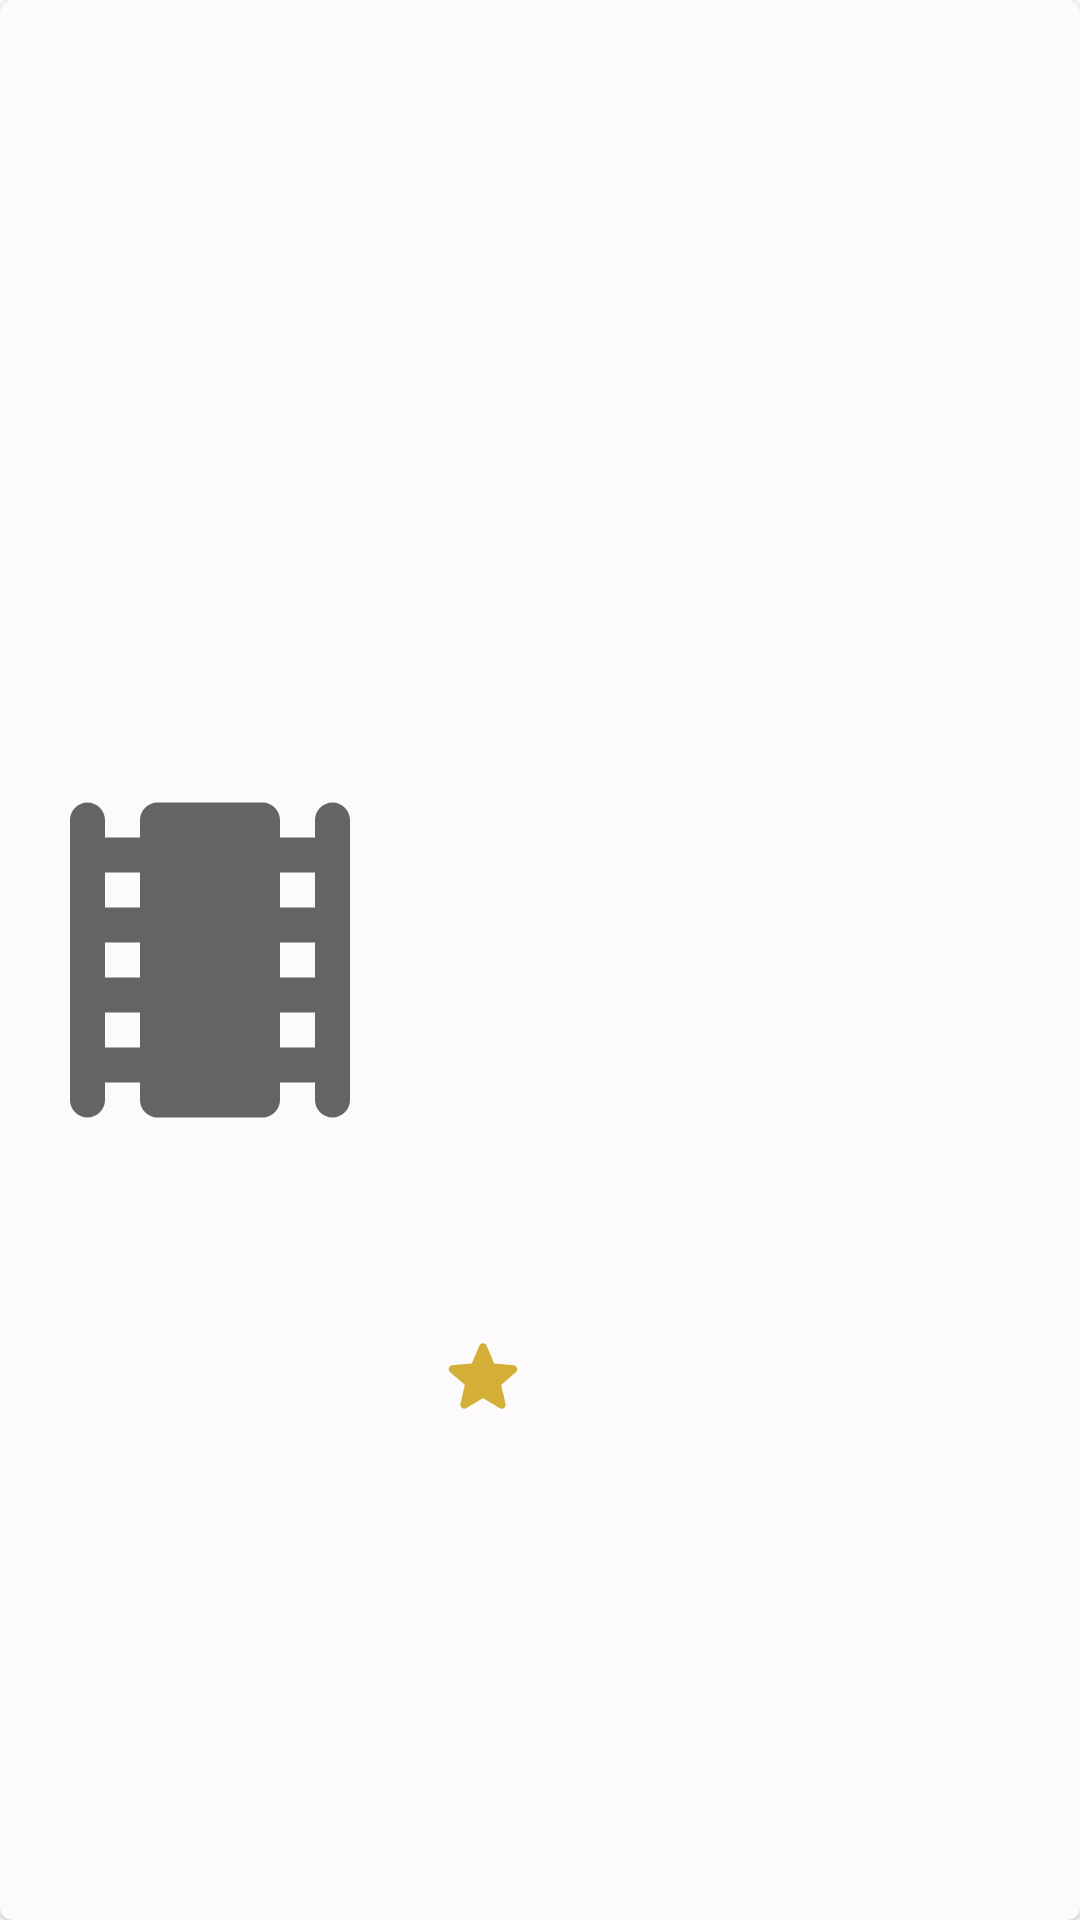

Reconstruct the res/layout file that produces this screen, plus the resources it refers to.
<!-- AndroidManifest.xml: application theme AppTheme -->
<!-- res/layout/card_list_item.xml -->
<?xml version="1.0" encoding="utf-8"?>
<com.google.android.material.card.MaterialCardView
    xmlns:android="http://schemas.android.com/apk/res/android"
    xmlns:tools="http://schemas.android.com/tools"
    android:layout_width="match_parent"
    android:layout_height="210dp"
    android:layout_margin="8dp">

    <LinearLayout
        android:layout_width="match_parent"
        android:layout_height="match_parent"
        android:orientation="horizontal">

        <ImageView
            android:id="@+id/img_item"
            android:layout_width="140dp"
            android:layout_height="match_parent"
            android:src="@drawable/ic_movies_64"
            android:transitionName="imageView"
            tools:ignore="ContentDescription" />

        <LinearLayout
            android:layout_width="match_parent"
            android:layout_height="match_parent"
            android:orientation="vertical"
            android:layout_marginStart="5dp"
            android:weightSum="3">

            <com.google.android.material.textview.MaterialTextView
                android:id="@+id/text_item_title"
                android:layout_width="match_parent"
                android:layout_height="wrap_content"
                android:maxLines="2"
                android:ellipsize="end"
                android:layout_weight="0.1"
                android:textAppearance="@style/TextAppearance.MaterialComponents.Headline5"
                tools:text="Spider-Man: Into the Spider-Verse"/>

            <com.google.android.material.textview.MaterialTextView
                android:id="@+id/text_item_overview"
                android:layout_width="match_parent"
                android:layout_height="wrap_content"
                android:layout_weight="2"
                android:layout_marginTop="5dp"
                android:textAppearance="@style/TextAppearance.MaterialComponents.Subtitle1"
                android:ellipsize="end"
                android:maxLines="5"
                tools:text="Miles Morales is juggling his life between being a high school student and being a spider-man. When Wilson &quot;Kingpin&quot; Fisk uses a super collider, others from across the Spider-Verse are transported to this dimension."/>

            <RelativeLayout
                android:layout_width="match_parent"
                android:layout_height="wrap_content"
                android:layout_marginTop="5dp"
                android:layout_weight="0.1">

                <com.google.android.material.textview.MaterialTextView
                    android:id="@+id/text_item_rating"
                    android:layout_width="match_parent"
                    android:layout_height="40dp"
                    android:textAppearance="@style/TextAppearance.MaterialComponents.Headline6"
                    android:gravity="center_vertical"
                    android:drawableStart="@drawable/ic_star_32"
                    android:drawablePadding="2dp"
                    tools:text="8.4"/>

                <ImageView
                    android:id="@+id/img_item_explicit"
                    android:layout_width="32dp"
                    android:layout_height="32dp"
                    android:src="@drawable/ic_explicit_32"
                    android:layout_centerVertical="true"
                    android:visibility="gone"
                    android:contentDescription="@string/explicit_content"
                    android:layout_alignParentEnd="true"
                    tools:visibility="visible"/>

            </RelativeLayout>

        </LinearLayout>

    </LinearLayout>

</com.google.android.material.card.MaterialCardView>
<!-- resources referenced by this layout -->
<resources>
  <!-- drawable ic_explicit_32 (drawable) -->
  <vector android:height="32dp"
      android:viewportHeight="24" android:viewportWidth="24"
      android:width="32dp" xmlns:android="http://schemas.android.com/apk/res/android">
      <path android:fillColor="@color/colorOnSurface" android:pathData="M19,3L5,3c-1.1,0 -2,0.9 -2,2v14c0,1.1 0.9,2 2,2h14c1.1,0 2,-0.9 2,-2L21,5c0,-1.1 -0.9,-2 -2,-2zM14,9h-3v2h3c0.55,0 1,0.45 1,1s-0.45,1 -1,1h-3v2h3c0.55,0 1,0.45 1,1s-0.45,1 -1,1h-4c-0.55,0 -1,-0.45 -1,-1L9,8c0,-0.55 0.45,-1 1,-1h4c0.55,0 1,0.45 1,1s-0.45,1 -1,1z"/>
  </vector>
  <!-- drawable ic_movies_64 (drawable) -->
  <vector xmlns:android="http://schemas.android.com/apk/res/android"
      android:width="64dp"
      android:height="64dp"
      android:viewportWidth="24"
      android:viewportHeight="24"
      android:tint="?attr/colorControlNormal">
    <path
        android:fillColor="@android:color/black"
        android:pathData="M18,4v1h-2L16,4c0,-0.55 -0.45,-1 -1,-1L9,3c-0.55,0 -1,0.45 -1,1v1L6,5L6,4c0,-0.55 -0.45,-1 -1,-1s-1,0.45 -1,1v16c0,0.55 0.45,1 1,1s1,-0.45 1,-1v-1h2v1c0,0.55 0.45,1 1,1h6c0.55,0 1,-0.45 1,-1v-1h2v1c0,0.55 0.45,1 1,1s1,-0.45 1,-1L20,4c0,-0.55 -0.45,-1 -1,-1s-1,0.45 -1,1zM8,17L6,17v-2h2v2zM8,13L6,13v-2h2v2zM8,9L6,9L6,7h2v2zM18,17h-2v-2h2v2zM18,13h-2v-2h2v2zM18,9h-2L16,7h2v2z"/>
  </vector>
  <!-- drawable ic_star_32 (drawable) -->
  <vector xmlns:android="http://schemas.android.com/apk/res/android"
      android:width="32dp"
      android:height="32dp"
      android:viewportHeight="24"
      android:viewportWidth="24" >
      <path android:fillColor="@color/metallic_gold" android:pathData="M12,17.27l4.15,2.51c0.76,0.46 1.69,-0.22 1.49,-1.08l-1.1,-4.72l3.67,-3.18c0.67,-0.58 0.31,-1.68 -0.57,-1.75l-4.83,-0.41l-1.89,-4.46c-0.34,-0.81 -1.5,-0.81 -1.84,0L9.19,8.63L4.36,9.04c-0.88,0.07 -1.24,1.17 -0.57,1.75l3.67,3.18l-1.1,4.72c-0.2,0.86 0.73,1.54 1.49,1.08L12,17.27z"/>
  </vector>
  <string name="explicit_content">Explicit Content</string>
  <style name="AppTheme" parent="Theme.MaterialComponents.Light.NoActionBar">
          <item name="colorPrimary">@color/colorPrimary</item>
          <item name="colorPrimaryVariant">@color/colorPrimaryVariant</item>
          <item name="colorSecondary">@color/colorSecondary</item>
          <item name="colorSecondaryVariant">@color/colorSecondaryVariant</item>
          <item name="colorOnPrimary">@color/colorOnPrimary</item>
          <item name="colorOnSecondary">@color/colorSecondary</item>
          <item name="colorSurface">@color/colorSurface</item>
          <item name="colorOnSurface">@color/colorOnSurface</item>
          <item name="bottomNavigationStyle">@style/Widget.App.BottomNavigationView</item>
          <item name="materialCardViewStyle">@style/Widget.App.MaterialCardView</item>
  
          <item name="windowActionBar">false</item>
          <item name="windowNoTitle">true</item>
      </style>
  <color name="colorOnSurface">@android:color/black</color>
  <color name="metallic_gold">#D4AF37</color>
  <color name="colorPrimary">#ffc7b8</color>
  <color name="colorPrimaryVariant">#fb805f</color>
  <color name="colorSecondary">#b8f0ff</color>
  <color name="colorSecondaryVariant">#5fdbfb</color>
  <color name="colorOnPrimary">@android:color/black</color>
  <color name="colorSurface">@android:color/white</color>
  <style name="Widget.App.BottomNavigationView" parent="Widget.MaterialComponents.BottomNavigationView.Colored">
          <item name="itemTextAppearanceActive">@style/TextAppearance.MaterialComponents.Body1</item>
          <item name="itemTextAppearanceInactive">@style/TextAppearance.MaterialComponents.Body2</item>
      </style>
  <style name="Widget.App.MaterialCardView" parent="Widget.MaterialComponents.CardView">
          <item name="cardBackgroundColor">@color/colorCardBackground</item>
      </style>
  <color name="colorCardBackground">#fcfafa</color>
</resources>
